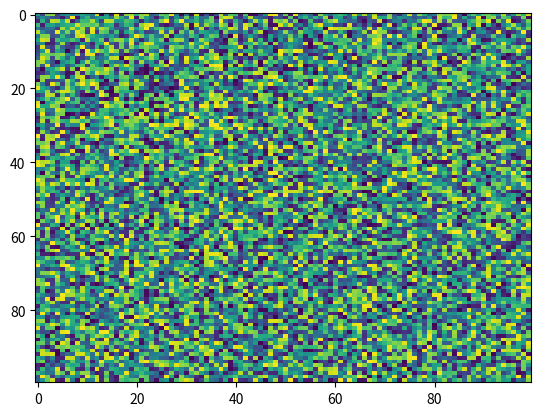

Recreate this plot in Python.
import matplotlib.pyplot as plt
import numpy as np
X = np.random.rand(100, 100)
plt.imshow(X, 'viridis', None, url=None, filternorm=True, resample=None, alpha=None, filterrad=4.0, aspect='auto', interpolation='nearest', interpolation_stage=None)
